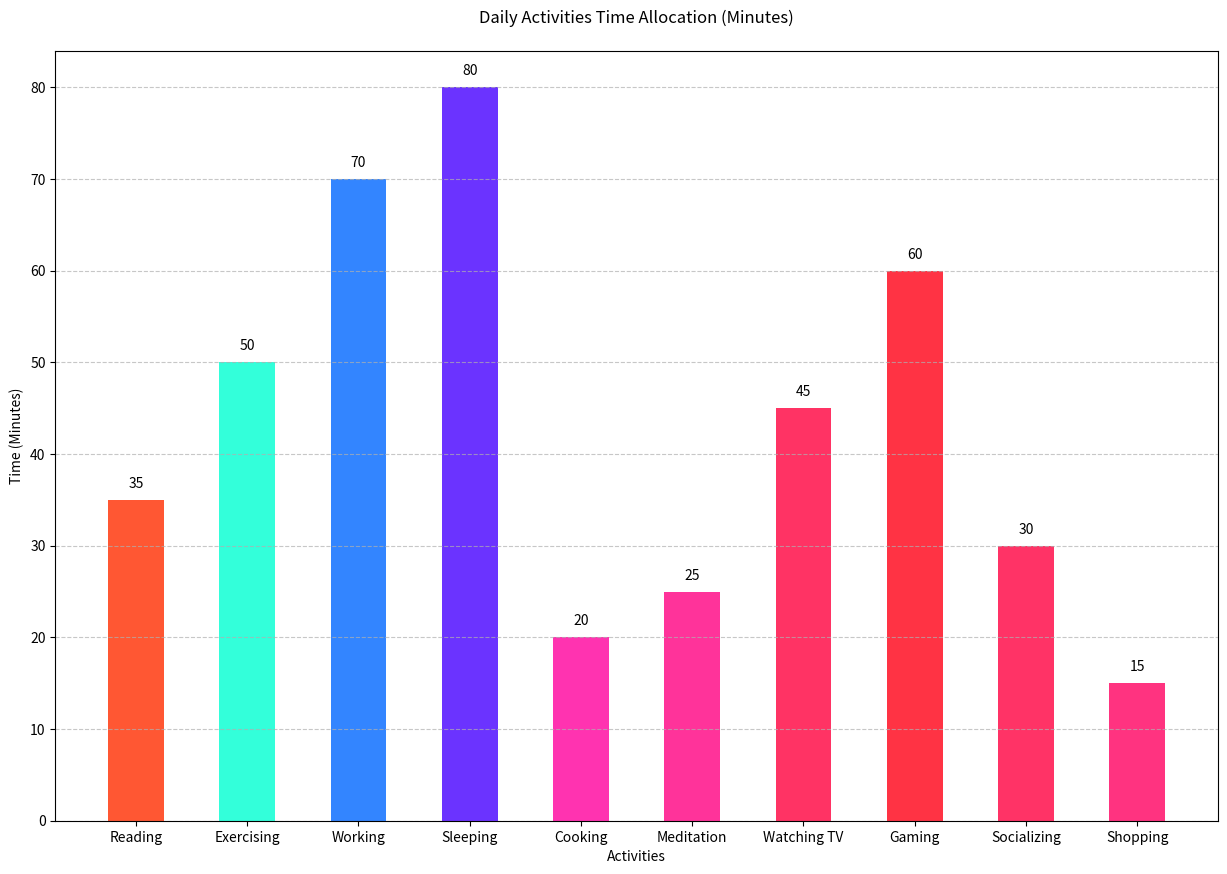

Generate this figure with matplotlib:

import matplotlib.pyplot as plt

# Data
categories = ['Reading', 'Exercising', 'Working', 'Sleeping', 'Cooking', 'Meditation', 'Watching TV', 'Gaming', 'Socializing', 'Shopping']
values = [35, 50, 70, 80, 20, 25, 45, 60, 30, 15]

# Color codes for each bar
colors = ['#FF5733', '#33FFDA', '#3385FF', '#6B33FF', '#FF33B0', '#FF339A', '#FF3364', '#FF3344', '#FF3366', '#FF3380']

# Bar width
bar_width = 0.5

# Create vertical bar chart
plt.figure(figsize=(15, 10))
bar_container = plt.bar(categories, values, color=colors, width=bar_width)

# Add data labels
for bar in bar_container:
    height = bar.get_height()
    plt.text(bar.get_x() + bar.get_width()/2, height + 1, f'{height}', ha='center', va='bottom')

# Title and labels
plt.title('Daily Activities Time Allocation (Minutes)', pad=20)
plt.xlabel('Activities')
plt.ylabel('Time (Minutes)')

# Customize the grid
plt.grid(axis='y', linestyle='--', alpha=0.7)

# Show plot
plt.show()
